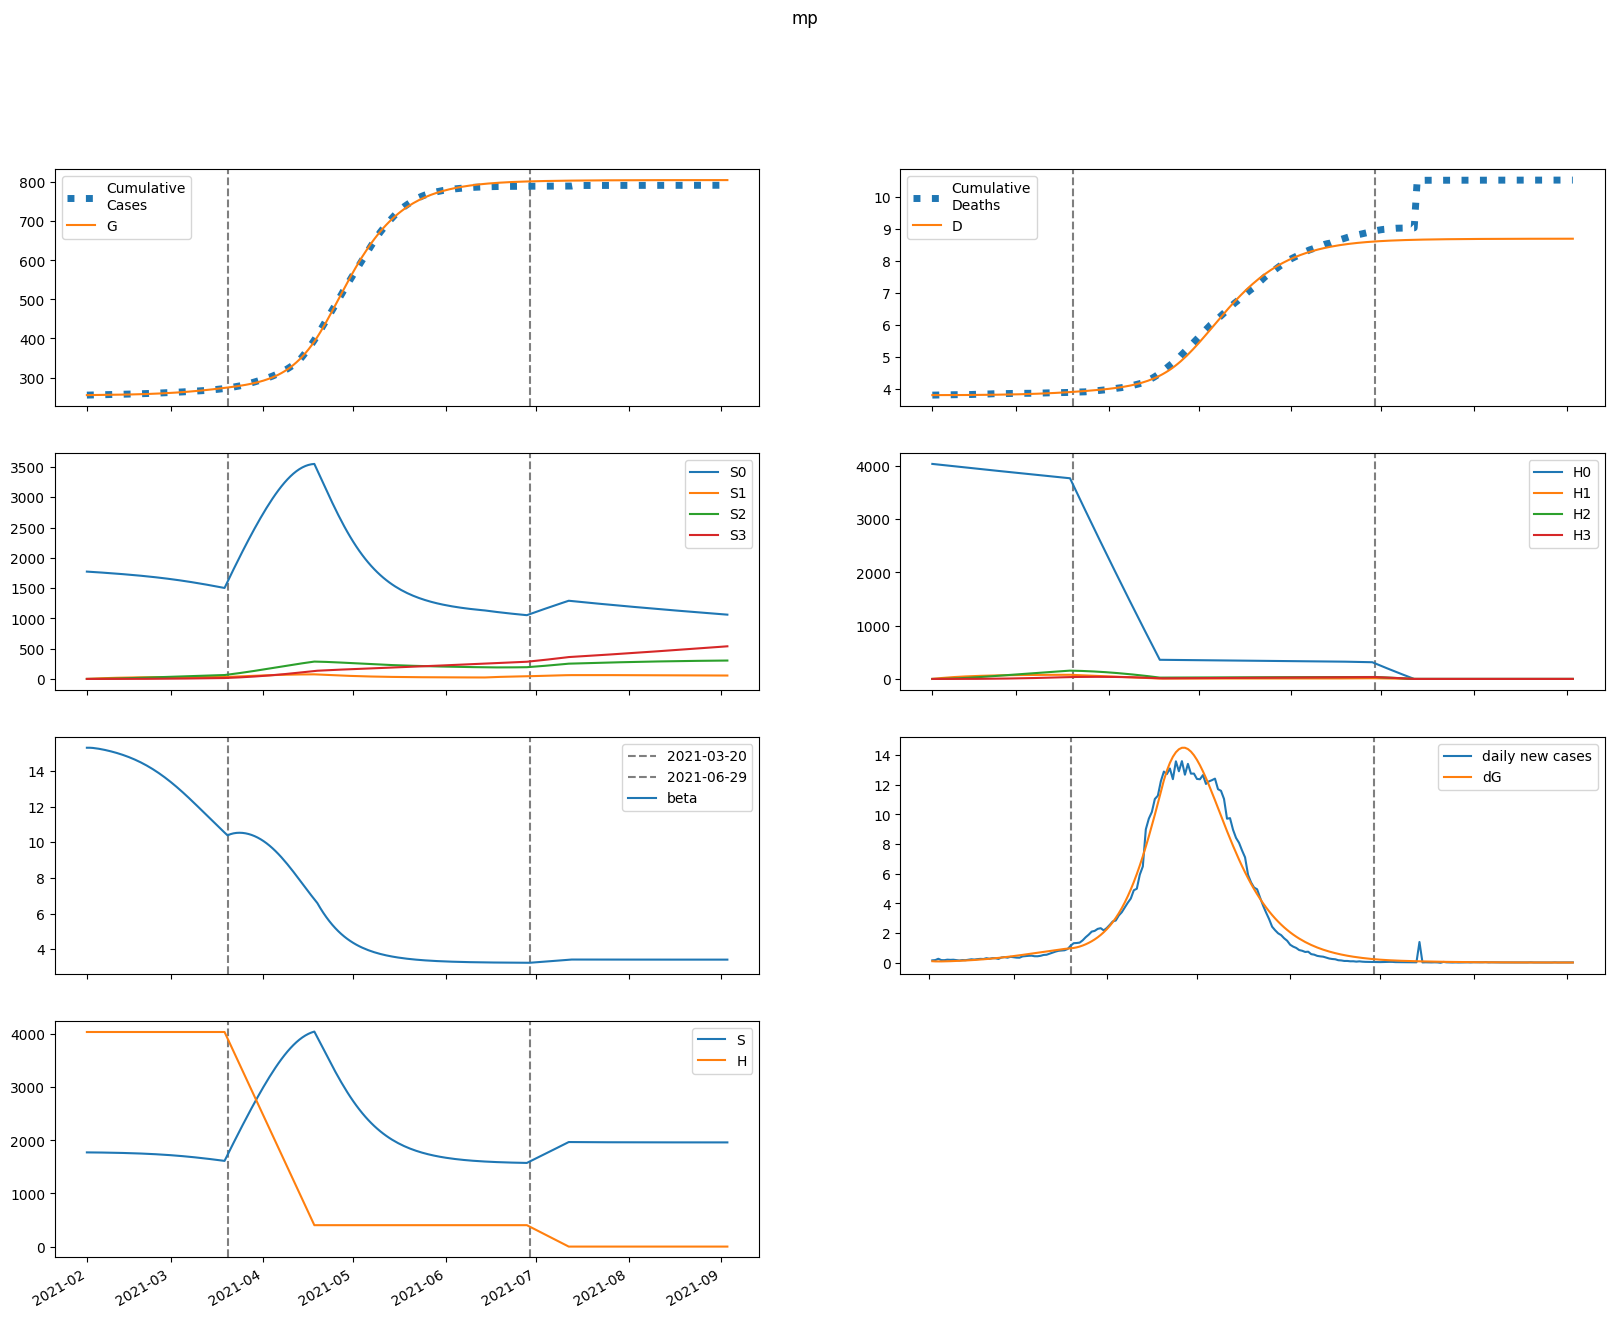

The file beside this chart, header and first rows:
series, 2021-02-01, 2021-02-02, 2021-02-03, 2021-02-04, 2021-02-05, 2021-02-06, 2021-02-07, 2021-02-08, 2021-02-09, 2021-02-10, 2021-02-11, 2021-02-12, 2021-02-13, 2021-02-14, 2021-02-15, 2021-02-16, 2021-02-17, 2021-02-18, 2021-02-19, 2021-02-20, 2021-02-21, 2021-02-22, 2021-02-23
S, 1773075, 1772828, 1772380, 1771798, 1771115, 1770346, 1769498, 1768571, 1767562, 1766469, 1765284, 1764004, 1762621, 1761129, 1759521, 1757789, 1755927, 1753926, 1751778, 1749477, 1747014, 1744382, 1741573
E, 3260, 2855, 2732, 2767, 2897, 3086, 3317, 3581, 3873, 4192, 4538, 4911, 5311, 5741, 6201, 6692, 7216, 7774, 8366, 8994, 9658, 10359, 11096
I, 94.55, 176.9, 238.2, 289.1, 335.2, 379.7, 424.6, 470.9, 519.5, 570.9, 625.6, 683.9, 746.2, 812.8, 884.1, 960.5, 1042, 1129, 1223, 1322, 1428, 1541, 1662
A, 567.7, 1022, 1324, 1548, 1738, 1915, 2092, 2275, 2471, 2680, 2906, 3149, 3411, 3694, 3999, 4326, 4677, 5054, 5457, 5887, 6345, 6834, 7352
IH, 0.0, 5.339, 12.62, 19.66, 26.01, 31.73, 37.07, 42.22, 47.38, 52.67, 58.17, 63.97, 70.11, 76.66, 83.64, 91.11, 99.09, 107.6, 116.8, 126.5, 137, 148.1, 160
IN, 5.435, 9.95, 18.43, 29.01, 40.72, 53.1, 65.94, 79.18, 92.85, 107, 121.7, 137.1, 153.2, 170.2, 188.1, 207.1, 227.2, 248.7, 271.5, 295.9, 321.8, 349.5, 378.9
D, 3810, 3810, 3810, 3810, 3810, 3811, 3811, 3811, 3812, 3812, 3812, 3813, 3814, 3814, 3815, 3816, 3817, 3817, 3818, 3819, 3821, 3822, 3823
R, 0.0, 105.4, 297.9, 550.9, 850.6, 1190, 1568, 1982, 2435, 2929, 3467, 4051, 4686, 5375, 6122, 6931, 7808, 8756, 9782, 10891, 12087, 13378, 14769
G, 255112, 255205, 255287, 255365, 255444, 255526, 255615, 255709, 255812, 255922, 256042, 256171, 256312, 256463, 256627, 256804, 256995, 257201, 257423, 257662, 257919, 258195, 258491
H, 4039531, 4039531, 4039531, 4039531, 4039531, 4039531, 4039531, 4039531, 4039531, 4039531, 4039531, 4039531, 4039531, 4039531, 4039531, 4039531, 4039531, 4039531, 4039531, 4039531, 4039531, 4039531, 4039531
S0, 1773075, 1770169, 1767067, 1763837, 1760512, 1757108, 1753631, 1750082, 1746459, 1742759, 1738976, 1735105, 1731140, 1727074, 1722902, 1718616, 1714210, 1709676, 1705007, 1700196, 1695236, 1690119, 1684840
E0, 3260, 2855, 2731, 2765, 2892, 3078, 3305, 3564, 3850, 4163, 4501, 4865, 5256, 5676, 6124, 6603, 7114, 7657, 8233, 8843, 9488, 10168, 10882
I0, 94.55, 176.9, 238.2, 289.1, 335.1, 379.5, 424.2, 470.2, 518.4, 569.3, 623.3, 680.8, 742.1, 807.7, 877.7, 952.6, 1033, 1118, 1209, 1307, 1410, 1520, 1638
A0, 567.7, 1022, 1324, 1548, 1737, 1914, 2089, 2271, 2464, 2671, 2893, 3132, 3390, 3667, 3966, 4286, 4629, 4997, 5390, 5810, 6257, 6732, 7236
IH0, 0.0, 5.339, 12.62, 19.66, 26.01, 31.73, 37.05, 42.19, 47.33, 52.57, 58.03, 63.77, 69.84, 76.29, 83.17, 90.51, 98.36, 106.7, 115.7, 125.2, 135.4, 146.3, 157.9
IN0, 5.435, 9.95, 18.43, 29.01, 40.72, 53.09, 65.92, 79.15, 92.78, 106.9, 121.5, 136.8, 152.8, 169.6, 187.3, 206.1, 225.9, 247.1, 269.5, 293.4, 318.9, 346, 374.8
D0, 3810, 3810, 3810, 3810, 3810, 3811, 3811, 3811, 3812, 3812, 3812, 3813, 3814, 3814, 3815, 3816, 3817, 3817, 3818, 3819, 3821, 3822, 3823
R0, 0.0, 105.4, 297.9, 550.9, 850.6, 1190, 1567, 1981, 2434, 2927, 3463, 4045, 4676, 5361, 6102, 6905, 7774, 8713, 9728, 10823, 12005, 13278, 14648
G0, 255112, 255205, 255287, 255365, 255444, 255526, 255614, 255708, 255810, 255920, 256039, 256168, 256306, 256457, 256619, 256794, 256982, 257185, 257404, 257639, 257892, 258162, 258453
H0, 4039531, 4033472, 4027422, 4021380, 4015348, 4009325, 4003311, 3997306, 3991310, 3985323, 3979345, 3973376, 3967416, 3961465, 3955523, 3949590, 3943665, 3937750, 3931843, 3925945, 3920057, 3914176, 3908305
S1, 0.0, 2659, 5123, 7405, 9519, 11474, 13284, 14958, 16505, 17935, 19255, 20473, 21596, 22631, 23584, 24459, 25263, 26000, 26675, 27291, 27852, 28362, 28825
E1, 0.0, 0.0, 0.6713, 2.219, 4.631, 7.838, 11.77, 16.39, 21.65, 27.55, 34.09, 41.27, 49.12, 57.64, 66.87, 76.82, 87.51, 98.98, 111.2, 124.3, 138.2, 152.9, 168.4
I1, 0.0, 0.0, 0.0, 0.01917, 0.08036, 0.2035, 0.4041, 0.6942, 1.083, 1.578, 2.185, 2.909, 3.756, 4.731, 5.838, 7.082, 8.468, 10, 11.69, 13.53, 15.54, 17.72, 20.06
A1, 0.0, 0.0, 0.0, 0.1151, 0.4744, 1.181, 2.308, 3.902, 5.993, 8.602, 11.74, 15.43, 19.66, 24.47, 29.85, 35.82, 42.4, 49.6, 57.44, 65.94, 75.12, 84.98, 95.56
IH1, 0.0, 0.0, 0.0, 0.0, 0.001082, 0.005071, 0.01399, 0.0297, 0.05383, 0.08766, 0.1323, 0.1885, 0.2571, 0.3387, 0.4339, 0.5433, 0.6674, 0.8068, 0.962, 1.134, 1.322, 1.529, 1.753
IN1, 0.0, 0.0, 0.0, 0.0, 0.001102, 0.005535, 0.01629, 0.03677, 0.07045, 0.1208, 0.191, 0.2843, 0.4034, 0.5511, 0.7297, 0.9418, 1.19, 1.475, 1.8, 2.168, 2.579, 3.036, 3.54
D1, 0.0, 0.0, 0.0, 0.0, 0.0, 9.826897469075646e-06, 5.586271345682724e-05, 0.0001828, 0.0004525, 0.0009412, 0.001737, 0.002938, 0.004649, 0.006983, 0.01006, 0.014, 0.01893, 0.02499, 0.03231, 0.04105, 0.05134, 0.06335, 0.07723
R1, 0.0, 0.0, 0.0, 0.0, 0.02118, 0.1092, 0.3301, 0.7646, 1.504, 2.645, 4.293, 6.552, 9.533, 13.35, 18.11, 23.95, 30.97, 39.31, 49.09, 60.44, 73.51, 88.43, 105.3
G1, 0.0, 0.0, 0.0, 0.01917, 0.08254, 0.2148, 0.4386, 0.7748, 1.243, 1.861, 2.648, 3.621, 4.8, 6.202, 7.848, 9.757, 11.95, 14.45, 17.28, 20.45, 24, 27.95, 32.31
H1, 0.0, 6059, 11677, 16884, 21710, 26182, 30326, 34165, 37720, 41013, 44062, 46883, 49495, 51910, 54145, 56211, 58120, 59884, 61513, 63017, 64405, 65685, 66864
S2, 0.0, 0.0, 189.9, 553.4, 1076, 1742, 2540, 3458, 4484, 5608, 6820, 8111, 9474, 10900, 12381, 13913, 15487, 17099, 18743, 20414, 22108, 23819, 25545
E2, 0.0, 0.0, 0.0, 0.02183, 0.09216, 0.2372, 0.4821, 0.8521, 1.373, 2.071, 2.975, 4.116, 5.525, 7.237, 9.288, 11.72, 14.56, 17.86, 21.67, 26.02, 30.96, 36.53, 42.78
I2, 0.0, 0.0, 0.0, 0.0, 0.0006232, 0.003184, 0.009595, 0.02227, 0.04406, 0.07824, 0.1285, 0.1988, 0.2937, 0.418, 0.577, 0.7765, 1.023, 1.322, 1.681, 2.109, 2.611, 3.198, 3.876
A2, 0.0, 0.0, 0.0, 0.0, 0.003742, 0.01886, 0.05606, 0.1284, 0.2509, 0.4401, 0.7142, 1.093, 1.597, 2.251, 3.077, 4.104, 5.357, 6.868, 8.667, 10.79, 13.26, 16.13, 19.42
IH2, 0.0, 0.0, 0.0, 0.0, 0.0, 3.519191965538638e-05, 0.0001971, 0.0006388, 0.001572, 0.003262, 0.006024, 0.01022, 0.01626, 0.02459, 0.03571, 0.05016, 0.06854, 0.09149, 0.1197, 0.1539, 0.1948, 0.2434, 0.3004
IN2, 0.0, 0.0, 0.0, 0.0, 0.0, 3.582645202181452e-05, 0.0002128, 0.0007283, 0.001885, 0.004099, 0.007903, 0.01395, 0.02302, 0.036, 0.05394, 0.07798, 0.1094, 0.1497, 0.2003, 0.2631, 0.3398, 0.4324, 0.543
D2, 0.0, 0.0, 0.0, 0.0, 0.0, 0.0, 3.195107674326056e-07, 2.1091784781774696e-06, 7.909094143143502e-06, 2.2181433665151088e-05, 5.179858548061941e-05, 0.0001065, 0.0001993, 0.0003469, 0.0005701, 0.0008943, 0.00135, 0.001972, 0.002803, 0.003889, 0.005286, 0.007055, 0.009265
R2, 0.0, 0.0, 0.0, 0.0, 0.0, 0.0006887, 0.004183, 0.01463, 0.03871, 0.08598, 0.1693, 0.3051, 0.5137, 0.8197, 1.252, 1.846, 2.639, 3.678, 5.013, 6.701, 8.808, 11.4, 14.57
G2, 0.0, 0.0, 0.0, 0.0, 0.0006232, 0.003255, 0.01003, 0.0238, 0.04813, 0.08733, 0.1465, 0.2314, 0.349, 0.5067, 0.7134, 0.9786, 1.313, 1.729, 2.239, 2.858, 3.601, 4.485, 5.528
H2, 0.0, 0.0, 432.8, 1262, 2453, 3974, 5797, 7894, 10241, 12813, 15590, 18552, 21680, 24957, 28368, 31897, 35533, 39261, 43071, 46952, 50894, 54889, 58927
S3, 0.0, 0.0, 0.0, 2.26, 8.848, 21.65, 42.38, 72.62, 113.8, 167.1, 233.8, 315, 411.5, 524.1, 653.8, 801, 966.4, 1150, 1354, 1576, 1819, 2081, 2364
E3, 0.0, 0.0, 0.0, 0.0, 0.0001744, 0.0009079, 0.002803, 0.006688, 0.01364, 0.02502, 0.04247, 0.06798, 0.1039, 0.1531, 0.2186, 0.3042, 0.414, 0.5528, 0.7259, 0.9391, 1.199, 1.512, 1.887
I3, 0.0, 0.0, 0.0, 0.0, 0.0, 4.978824926334121e-06, 3.0337396616425945e-05, 0.0001069, 0.0002857, 0.0006428, 0.001284, 0.00235, 0.004024, 0.006533, 0.01016, 0.01524, 0.02219, 0.03149, 0.04368, 0.05944, 0.07948, 0.1047, 0.1359
A3, 0.0, 0.0, 0.0, 0.0, 0.0, 2.9894897626875406e-05, 0.0001801, 0.0006275, 0.001659, 0.003693, 0.007303, 0.01324, 0.02246, 0.03614, 0.05574, 0.08295, 0.1198, 0.1688, 0.2325, 0.3142, 0.4174, 0.5461, 0.7049
IH3, 0.0, 0.0, 0.0, 0.0, 0.0, 0.0, 2.8113394668448256e-07, 1.85145309512076e-06, 6.948412944445115e-06, 1.9554753696540992e-05, 4.592193695375866e-05, 9.51084024806171e-05, 0.0001795, 0.0003156, 0.0005243, 0.0008318, 0.00127, 0.001879, 0.002703, 0.003798, 0.005226, 0.007061, 0.009386
IN3, 0.0, 0.0, 0.0, 0.0, 0.0, 0.0, 2.86202967931969e-07, 1.9816821938014394e-06, 7.791949782759533e-06, 2.2897653352052464e-05, 5.597047992369625e-05, 0.0001203, 0.000235, 0.0004266, 0.0007299, 0.00119, 0.001865, 0.002825, 0.004157, 0.005965, 0.008372, 0.01152, 0.01559
D3, 0.0, 0.0, 0.0, 0.0, 0.0, 0.0, 0.0, 2.552441695028928e-09, 1.9361959478664938e-08, 8.244725786699847e-08, 2.599867164052058e-07, 6.769163258657519e-07, 1.54041450850098e-06, 3.1704875049295072e-06, 6.035926961680687e-06, 1.0795943150587601e-05, 1.8347785583626056e-05, 2.9880649969427413e-05, 4.6936136725991395e-05, 7.147547023537648e-05, 0.000106, 0.0001534, 0.0002175
R3, 0.0, 0.0, 0.0, 0.0, 0.0, 0.0, 5.502021005115877e-06, 3.883032751188397e-05, 0.0001556, 0.0004656, 0.001159, 0.002535, 0.00504, 0.009303, 0.01618, 0.02683, 0.04271, 0.06572, 0.09819, 0.143, 0.2038, 0.2846, 0.3906
G3, 0.0, 0.0, 0.0, 0.0, 0.0, 4.978824926334121e-06, 3.090473353104239e-05, 0.0001109, 0.0003019, 0.0006915, 0.001406, 0.002619, 0.00456, 0.007528, 0.0119, 0.01814, 0.02683, 0.03865, 0.05444, 0.07516, 0.102, 0.1362, 0.1794
H3, 0.0, 0.0, 0.0, 5.152, 20.17, 49.37, 96.68, 165.7, 259.7, 381.6, 534.1, 719.7, 940.6, 1199, 1496, 1833, 2213, 2636, 3104, 3616, 4175, 4781, 5435
beta, 15.3, 15.3, 15.29, 15.27, 15.24, 15.21, 15.18, 15.14, 15.1, 15.05, 15.01, 14.96, 14.9, 14.84, 14.78, 14.71, 14.64, 14.56, 14.48, 14.39, 14.3, 14.2, 14.1
